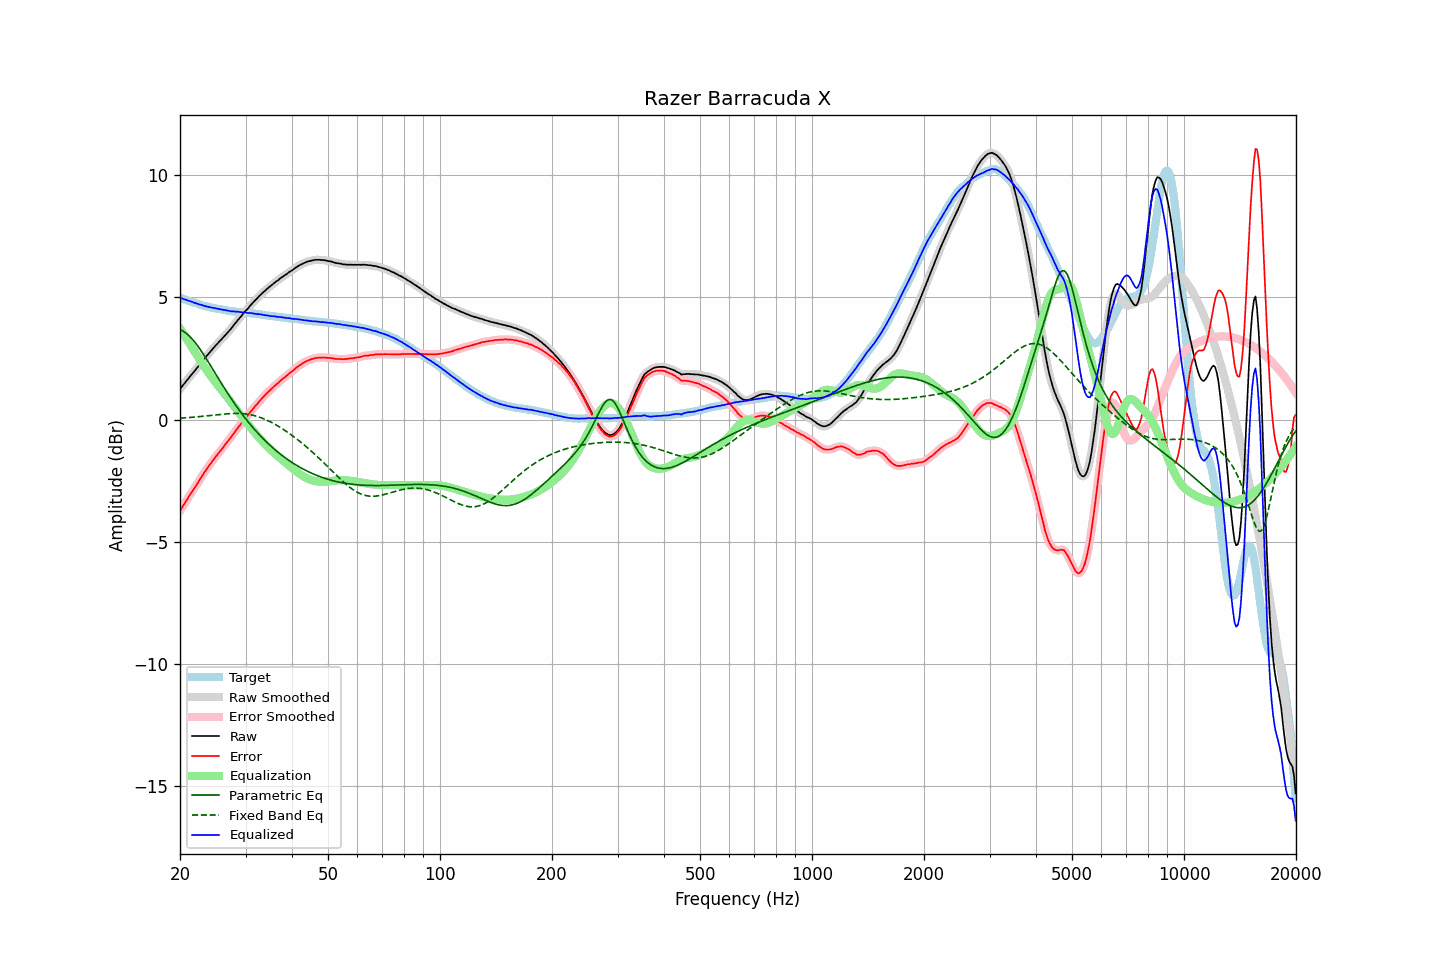

The data file committed next to this chart (first rows):
frequency, raw, error, smoothed, error_smoothed, equalization, parametric_eq, fixed_band_eq, equalized_raw, equalized_smoothed, target
20.00, 1.25, -3.74, 1.25, -3.74, 3.73, 3.68, 0.06, 4.98, 4.98, 4.99
20.20, 1.34, -3.63, 1.33, -3.63, 3.63, 3.65, 0.06, 4.96, 4.96, 4.97
20.40, 1.42, -3.52, 1.42, -3.52, 3.52, 3.62, 0.07, 4.94, 4.94, 4.94
20.61, 1.50, -3.42, 1.50, -3.41, 3.42, 3.57, 0.07, 4.91, 4.92, 4.92
20.81, 1.59, -3.31, 1.58, -3.31, 3.31, 3.53, 0.08, 4.90, 4.89, 4.89
21.02, 1.66, -3.21, 1.66, -3.20, 3.21, 3.47, 0.08, 4.87, 4.87, 4.86
21.23, 1.75, -3.10, 1.75, -3.10, 3.10, 3.41, 0.09, 4.85, 4.85, 4.84
21.44, 1.83, -3.00, 1.83, -3.00, 3.00, 3.34, 0.09, 4.83, 4.83, 4.82
21.66, 1.91, -2.90, 1.91, -2.90, 2.90, 3.27, 0.10, 4.80, 4.80, 4.80
21.87, 1.98, -2.80, 1.99, -2.80, 2.79, 3.19, 0.10, 4.77, 4.78, 4.78
22.09, 2.07, -2.69, 2.06, -2.70, 2.69, 3.10, 0.11, 4.76, 4.76, 4.76
22.31, 2.15, -2.59, 2.15, -2.59, 2.59, 3.02, 0.12, 4.74, 4.73, 4.74
22.54, 2.23, -2.49, 2.23, -2.48, 2.48, 2.93, 0.12, 4.71, 4.72, 4.71
22.76, 2.32, -2.37, 2.31, -2.38, 2.38, 2.83, 0.13, 4.70, 4.70, 4.69
22.99, 2.40, -2.27, 2.40, -2.27, 2.28, 2.73, 0.14, 4.68, 4.68, 4.67
23.22, 2.48, -2.17, 2.48, -2.18, 2.18, 2.63, 0.14, 4.66, 4.66, 4.65
23.45, 2.56, -2.08, 2.56, -2.08, 2.08, 2.53, 0.15, 4.64, 4.64, 4.64
23.69, 2.64, -1.98, 2.64, -1.98, 1.98, 2.42, 0.16, 4.62, 4.62, 4.62
23.92, 2.72, -1.89, 2.72, -1.89, 1.89, 2.32, 0.16, 4.61, 4.61, 4.61
24.16, 2.80, -1.79, 2.80, -1.80, 1.80, 2.21, 0.17, 4.60, 4.59, 4.59
24.40, 2.87, -1.71, 2.87, -1.71, 1.71, 2.10, 0.18, 4.58, 4.58, 4.58
24.65, 2.95, -1.62, 2.95, -1.62, 1.62, 2.00, 0.19, 4.57, 4.57, 4.57
24.89, 3.02, -1.53, 3.02, -1.53, 1.54, 1.89, 0.19, 4.56, 4.55, 4.55
25.14, 3.09, -1.45, 3.09, -1.45, 1.45, 1.78, 0.20, 4.54, 4.54, 4.54
25.39, 3.16, -1.37, 3.16, -1.37, 1.37, 1.67, 0.21, 4.53, 4.53, 4.53
25.65, 3.23, -1.29, 3.23, -1.29, 1.29, 1.57, 0.21, 4.51, 4.51, 4.52
25.91, 3.30, -1.21, 3.30, -1.21, 1.20, 1.46, 0.22, 4.50, 4.50, 4.51
26.16, 3.37, -1.13, 3.37, -1.12, 1.12, 1.35, 0.23, 4.49, 4.49, 4.50
26.43, 3.45, -1.03, 3.44, -1.04, 1.04, 1.25, 0.23, 4.48, 4.48, 4.48
26.69, 3.52, -0.95, 3.52, -0.95, 0.95, 1.15, 0.24, 4.47, 4.47, 4.47
26.96, 3.59, -0.87, 3.59, -0.86, 0.87, 1.04, 0.24, 4.45, 4.45, 4.45
27.23, 3.67, -0.78, 3.66, -0.78, 0.78, 0.94, 0.25, 4.44, 4.44, 4.44
27.50, 3.74, -0.70, 3.74, -0.69, 0.69, 0.84, 0.25, 4.43, 4.43, 4.43
27.77, 3.83, -0.60, 3.82, -0.60, 0.60, 0.75, 0.25, 4.43, 4.43, 4.43
28.05, 3.91, -0.51, 3.91, -0.51, 0.51, 0.65, 0.25, 4.42, 4.42, 4.42
28.33, 3.99, -0.42, 3.99, -0.42, 0.43, 0.56, 0.25, 4.41, 4.42, 4.41
28.62, 4.08, -0.33, 4.07, -0.34, 0.34, 0.46, 0.25, 4.41, 4.41, 4.41
28.90, 4.15, -0.25, 4.15, -0.25, 0.25, 0.37, 0.25, 4.40, 4.40, 4.40
29.19, 4.23, -0.17, 4.23, -0.17, 0.17, 0.28, 0.25, 4.39, 4.40, 4.40
29.48, 4.31, -0.08, 4.31, -0.08, 0.08, 0.19, 0.24, 4.39, 4.39, 4.39
29.78, 4.39, 0.00, 4.39, 0.00, -0.00, 0.11, 0.24, 4.39, 4.38, 4.39
30.08, 4.47, 0.09, 4.46, 0.08, -0.08, 0.02, 0.23, 4.38, 4.38, 4.38
30.38, 4.53, 0.15, 4.53, 0.16, -0.17, -0.06, 0.22, 4.36, 4.37, 4.37
30.68, 4.61, 0.24, 4.61, 0.25, -0.25, -0.14, 0.21, 4.36, 4.36, 4.36
30.99, 4.69, 0.33, 4.68, 0.33, -0.33, -0.22, 0.20, 4.36, 4.36, 4.35
31.30, 4.76, 0.41, 4.76, 0.41, -0.41, -0.30, 0.18, 4.35, 4.35, 4.35
31.61, 4.83, 0.49, 4.83, 0.49, -0.49, -0.37, 0.17, 4.34, 4.34, 4.34
31.93, 4.90, 0.57, 4.90, 0.56, -0.57, -0.45, 0.15, 4.33, 4.33, 4.33
32.24, 4.96, 0.63, 4.96, 0.64, -0.64, -0.52, 0.13, 4.32, 4.32, 4.33
32.57, 5.04, 0.72, 5.03, 0.72, -0.72, -0.59, 0.11, 4.32, 4.31, 4.32
32.89, 5.10, 0.79, 5.10, 0.80, -0.79, -0.66, 0.09, 4.30, 4.31, 4.30
33.22, 5.17, 0.88, 5.16, 0.87, -0.87, -0.73, 0.06, 4.30, 4.30, 4.29
33.55, 5.22, 0.94, 5.22, 0.94, -0.94, -0.80, 0.04, 4.28, 4.28, 4.28
33.89, 5.28, 1.01, 5.28, 1.01, -1.01, -0.86, 0.01, 4.27, 4.27, 4.27
34.23, 5.34, 1.08, 5.34, 1.08, -1.08, -0.93, -0.02, 4.26, 4.26, 4.26
34.57, 5.40, 1.14, 5.39, 1.14, -1.14, -0.99, -0.05, 4.26, 4.25, 4.26
34.92, 5.45, 1.20, 5.45, 1.20, -1.20, -1.05, -0.08, 4.24, 4.24, 4.24
35.27, 5.50, 1.27, 5.50, 1.27, -1.27, -1.11, -0.12, 4.23, 4.23, 4.23
35.62, 5.56, 1.33, 5.56, 1.33, -1.33, -1.17, -0.15, 4.23, 4.23, 4.23
35.97, 5.61, 1.39, 5.61, 1.39, -1.39, -1.23, -0.19, 4.22, 4.22, 4.22
... 635 more rows
